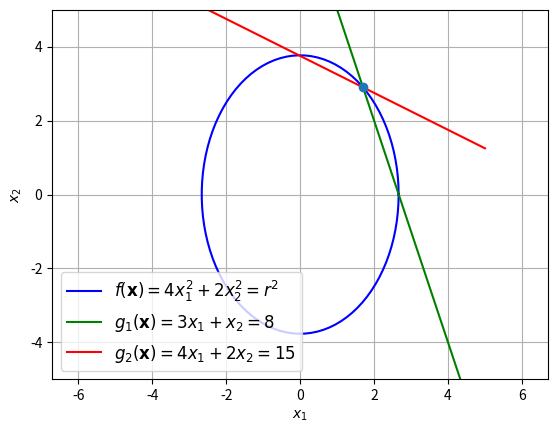

The script that saved this image:
import numpy as np
import matplotlib.pyplot as plt


#Theoretical solution using Lagrange multipliers
A = np.matrix('8 0 3 -2; 0 4 1 -4; 3 1 0 0; 2 4 0 0')
b = np.matrix('0 ; 0 ; 8; 15')
sol = np.array(np.linalg.inv(A)*b)
r = np.sqrt(4*sol[0]**2+2*sol[1]**2)

print (sol)
print (r)

#Plotting the ellipse f
phi = np.linspace(0.0,2*np.pi,100)

alpha = r/2
beta  = r/np.sqrt(2)
x_line = alpha*np.cos(phi)
y_line = beta*np.sin(phi)

plt.plot(x_line,y_line,'b',label='$f(\mathbf{x})=4x_1^2 + 2x_2^2 = r^2$')

#Plotting g1
x1 = np.linspace(-5,5,100)
x2 = 8*np.ones(100)  - 3*x1 
plt.plot(x1,x2,'g',label='$g_1(\mathbf{x})=3x_1 + x_2 = 8$')

#Plotting g2
y1 = np.linspace(-5,5,100)
y2 = (15*np.ones(100) - 2*y1)/4
plt.plot(y1,y2,'r',label='$g_2(\mathbf{x})=4x_1 + 2x_2 = 15$')

plt.axis('equal')
plt.grid()
plt.xlabel('$x_1$')
plt.ylabel('$x_2$')
plt.legend(loc=3,prop={'size':12})

plt.xlim(-5, 5)
plt.ylim(-5, 5)

#Display solution 
A = sol[0]
B = sol[1]

plt.plot(A,B,'o')
# for i,j in zip(A,B):
#     plt.annotate('%s)' %j, xy=(i,j), xytext=(20,0))
#     plt.annotate('(%s,' %i, xy=(i,j))

#plt.savefig('../figs/2.12.eps')
plt.show()
